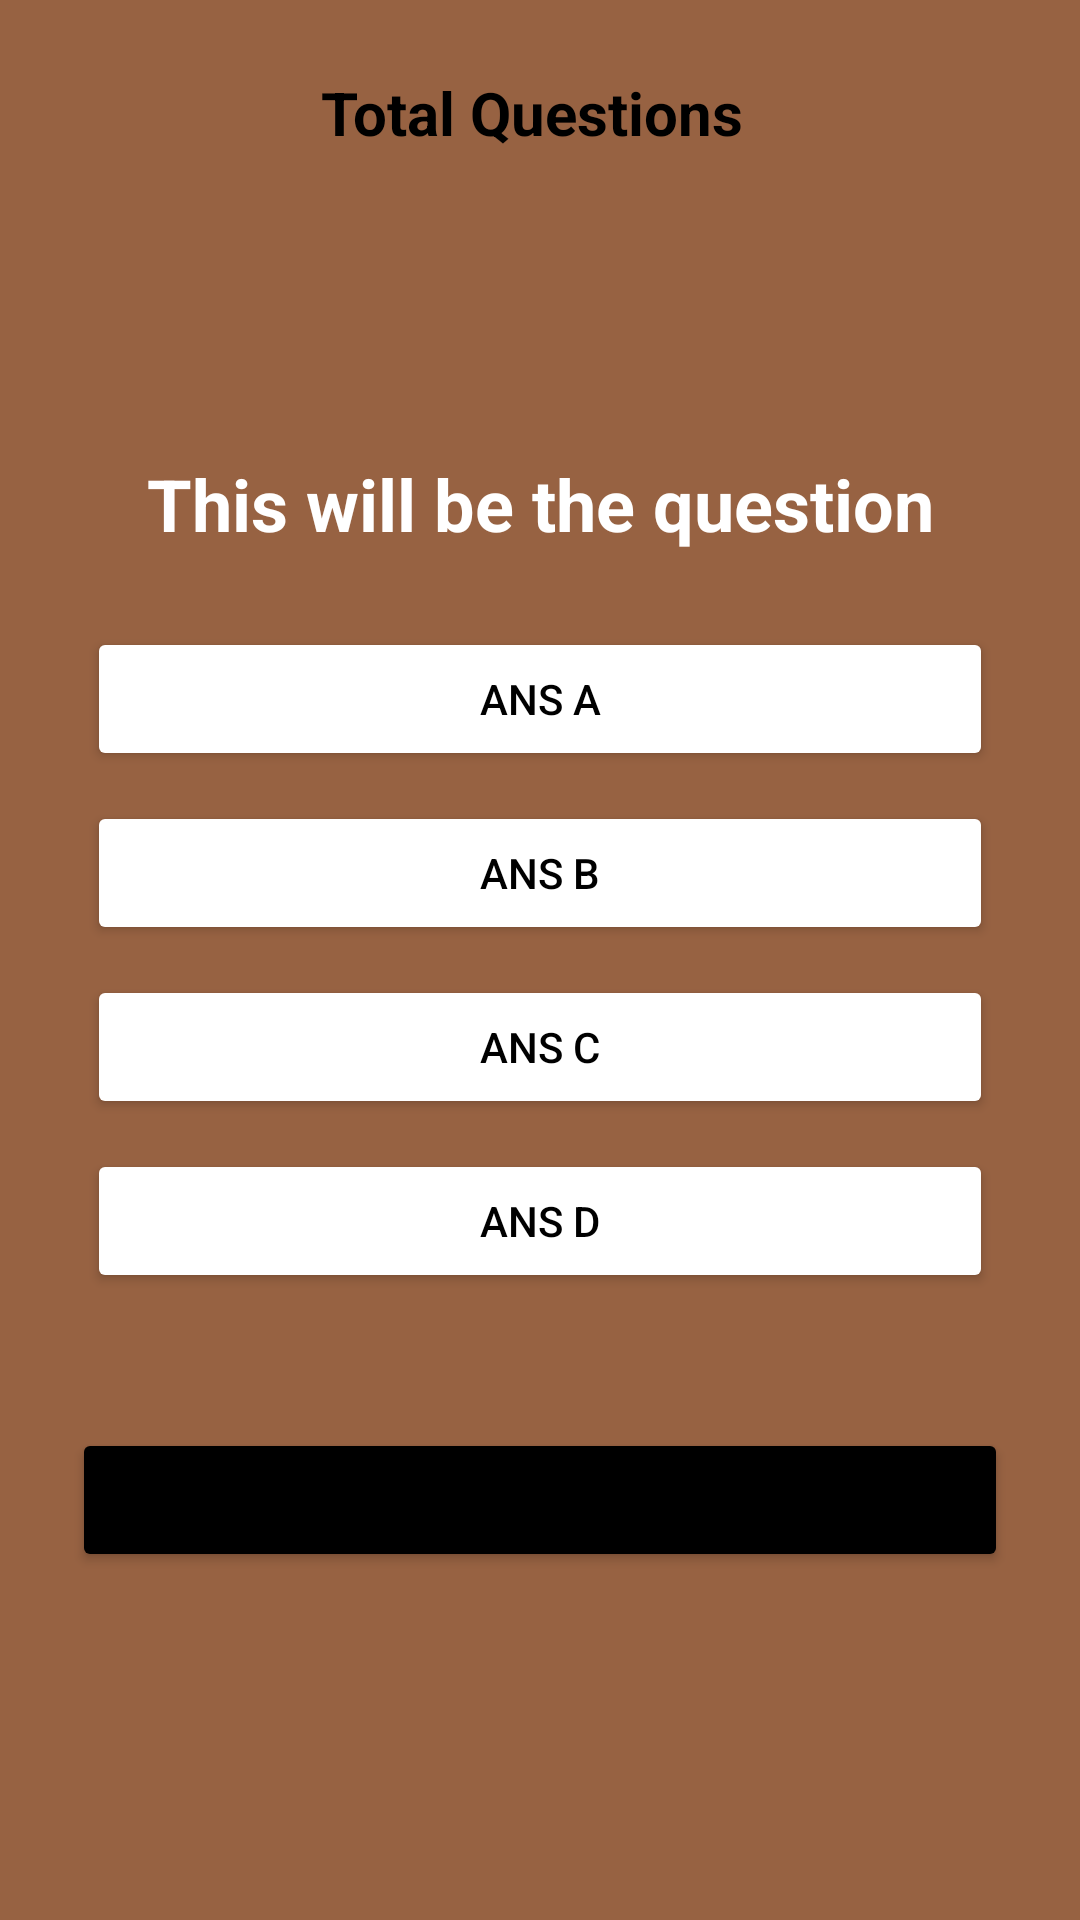

Produce the Android XML layout that renders to this screen, including the resource entries it uses.
<!-- AndroidManifest.xml: application theme Theme.WifiDirectDemo -->
<!-- res/layout/activity_questionnaire.xml -->
<?xml version="1.0" encoding="utf-8"?>
<RelativeLayout xmlns:android="http://schemas.android.com/apk/res/android"
    xmlns:app="http://schemas.android.com/apk/res-auto"
    xmlns:tools="http://schemas.android.com/tools"
    android:layout_width="match_parent"
    android:layout_height="match_parent"
    android:background="#976242"
    android:padding="24dp"
    tools:context=".Questionnaire">

    <TextView
        android:layout_width="wrap_content"
        android:layout_height="wrap_content"
        android:id="@+id/total_question"
        android:textStyle="bold"
        android:text="Total Questions "
        android:textColor="@color/black"
        android:layout_centerHorizontal="true"
        android:textSize="20dp"/>


    <TextView
        android:layout_width="match_parent"
        android:layout_height="wrap_content"
        android:id="@+id/question"
        android:textStyle="bold"
        android:text="This will be the question"
        android:textColor="@color/white"
        android:textSize="24dp"
        android:textAlignment="center"
        android:layout_margin="20dp"
        android:layout_above="@id/choices_layout"/>


    <LinearLayout
        android:layout_width="match_parent"
        android:layout_height="wrap_content"
        android:id="@+id/choices_layout"
        android:layout_centerInParent="true"
        android:orientation="vertical">

        <Button
            android:layout_width="match_parent"
            android:layout_height="wrap_content"
            android:id="@+id/ans_A"
            android:layout_margin="5dp"
            android:backgroundTint="@color/white"
            android:text="Ans A"
            android:textColor="@color/black"/>

        <Button
            android:layout_width="match_parent"
            android:layout_height="wrap_content"
            android:id="@+id/ans_B"
            android:layout_margin="5dp"
            android:backgroundTint="@color/white"
            android:text="Ans B"
            android:textColor="@color/black"/>

        <Button
            android:layout_width="match_parent"
            android:layout_height="wrap_content"
            android:id="@+id/ans_C"
            android:layout_margin="5dp"
            android:backgroundTint="@color/white"
            android:text="Ans C"
            android:textColor="@color/black"/>
        <Button
            android:layout_width="match_parent"
            android:layout_height="wrap_content"
            android:id="@+id/ans_D"
            android:layout_margin="5dp"
            android:backgroundTint="@color/white"
            android:text="Ans D"
            android:textColor="@color/black"/>

    </LinearLayout>

    <Button
        android:layout_width="match_parent"
        android:layout_height="wrap_content"
        android:id="@+id/submit_btn"
        android:text="Submit"
        android:layout_below="@id/choices_layout"
        android:layout_marginTop="40dp"
        android:backgroundTint="@color/black"/>



</RelativeLayout>
<!-- resources referenced by this layout -->
<resources>
  <style name="Theme.WifiDirectDemo" parent="Theme.MaterialComponents.DayNight.DarkActionBar">
          
          <item name="colorPrimary">@color/purple_500</item>
          <item name="colorPrimaryVariant">@color/purple_700</item>
          <item name="colorOnPrimary">@color/white</item>
          
          <item name="colorSecondary">#976242</item>
          <item name="colorSecondaryVariant">#A84900</item>
          <item name="colorOnSecondary">@color/black</item>
          
          <item name="android:statusBarColor">?attr/colorPrimaryVariant</item>
          
      </style>
  <!-- not gathered from this repository: default colours our renderer supplied (Android Studio template values) -->
  <color name="purple_500">#FF6200EE</color>
  <color name="purple_700">#FF3700B3</color>
  <color name="black">#FF000000</color>
  <color name="white">#FFFFFFFF</color>
</resources>
